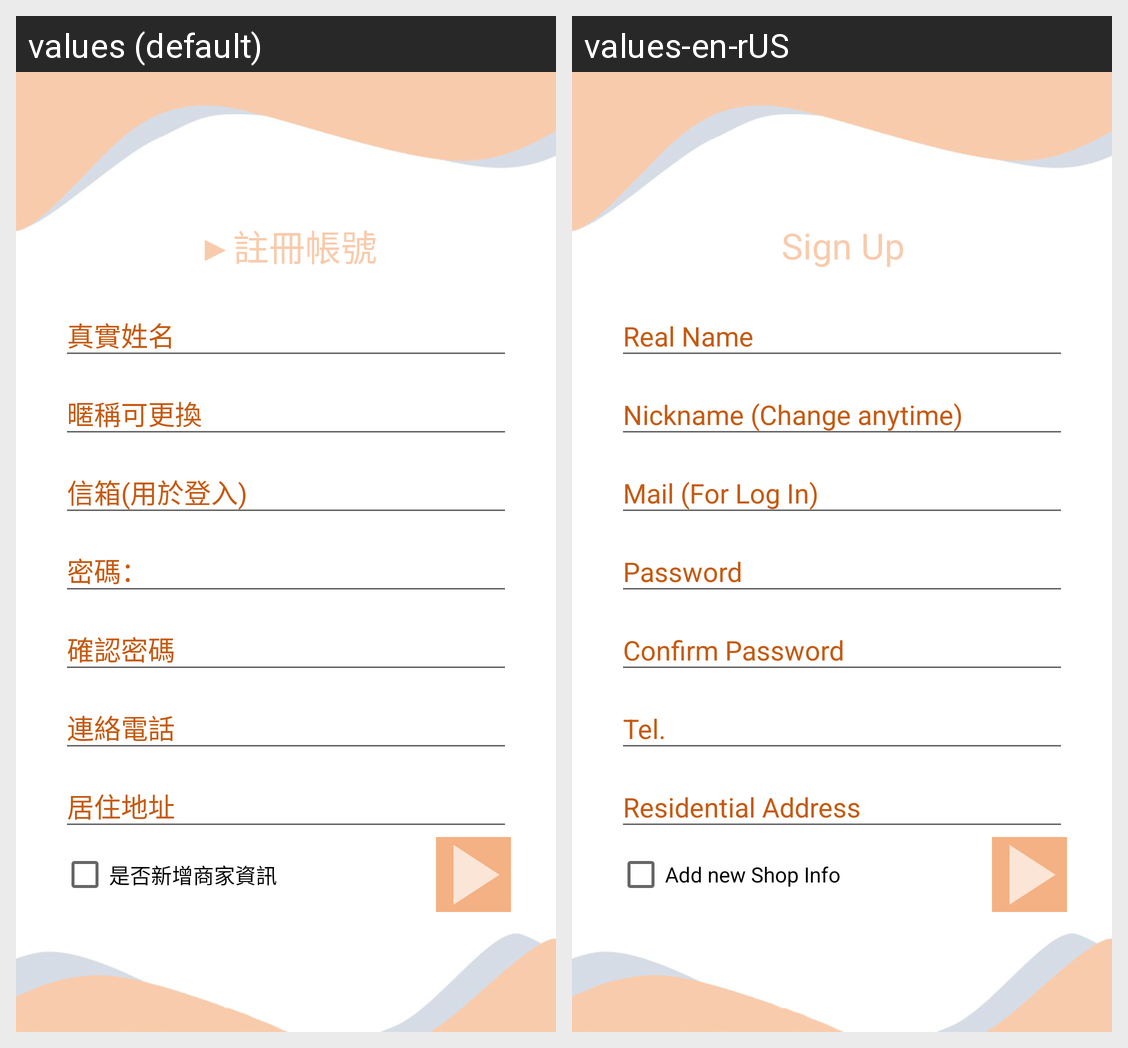

Strings drawn on this Android screen and how each of the app's shown locales translates them:
Android screen res/layout/activity_registered_page.xml rendered under 2 locales, left to right: values (default), values-en-rUS. Device: Nexus 5 (rendered at 1080×1920; each locale shown at half size, 540×960, under a caption strip naming it); theme AppTheme.
Strings drawn on this screen, with the default value and each locale's value (text and hints the layout hard-codes, and strings that could not be matched under every locale, appear in the picture but are not listed):

createAcc
  values: ▶註冊帳號
  values-en-rUS: Sign Up

rName
  values: 真實姓名
  values-en-rUS: Real Name

nickname
  values: 暱稱可更換
  values-en-rUS: Nickname (Change anytime)

mailForLog
  values: 信箱(用於登入)
  values-en-rUS: Mail (For Log In)

pwd
  values: 密碼：
  values-en-rUS: Password

tel
  values: 連絡電話
  values-en-rUS: Tel.

rAdd
  values: 居住地址
  values-en-rUS: Residential Address

newShopInfo
  values: 是否新增商家資訊
  values-en-rUS: Add new Shop Info

conPwd
  values: 確認密碼
  values-en-rUS: Confirm Password
